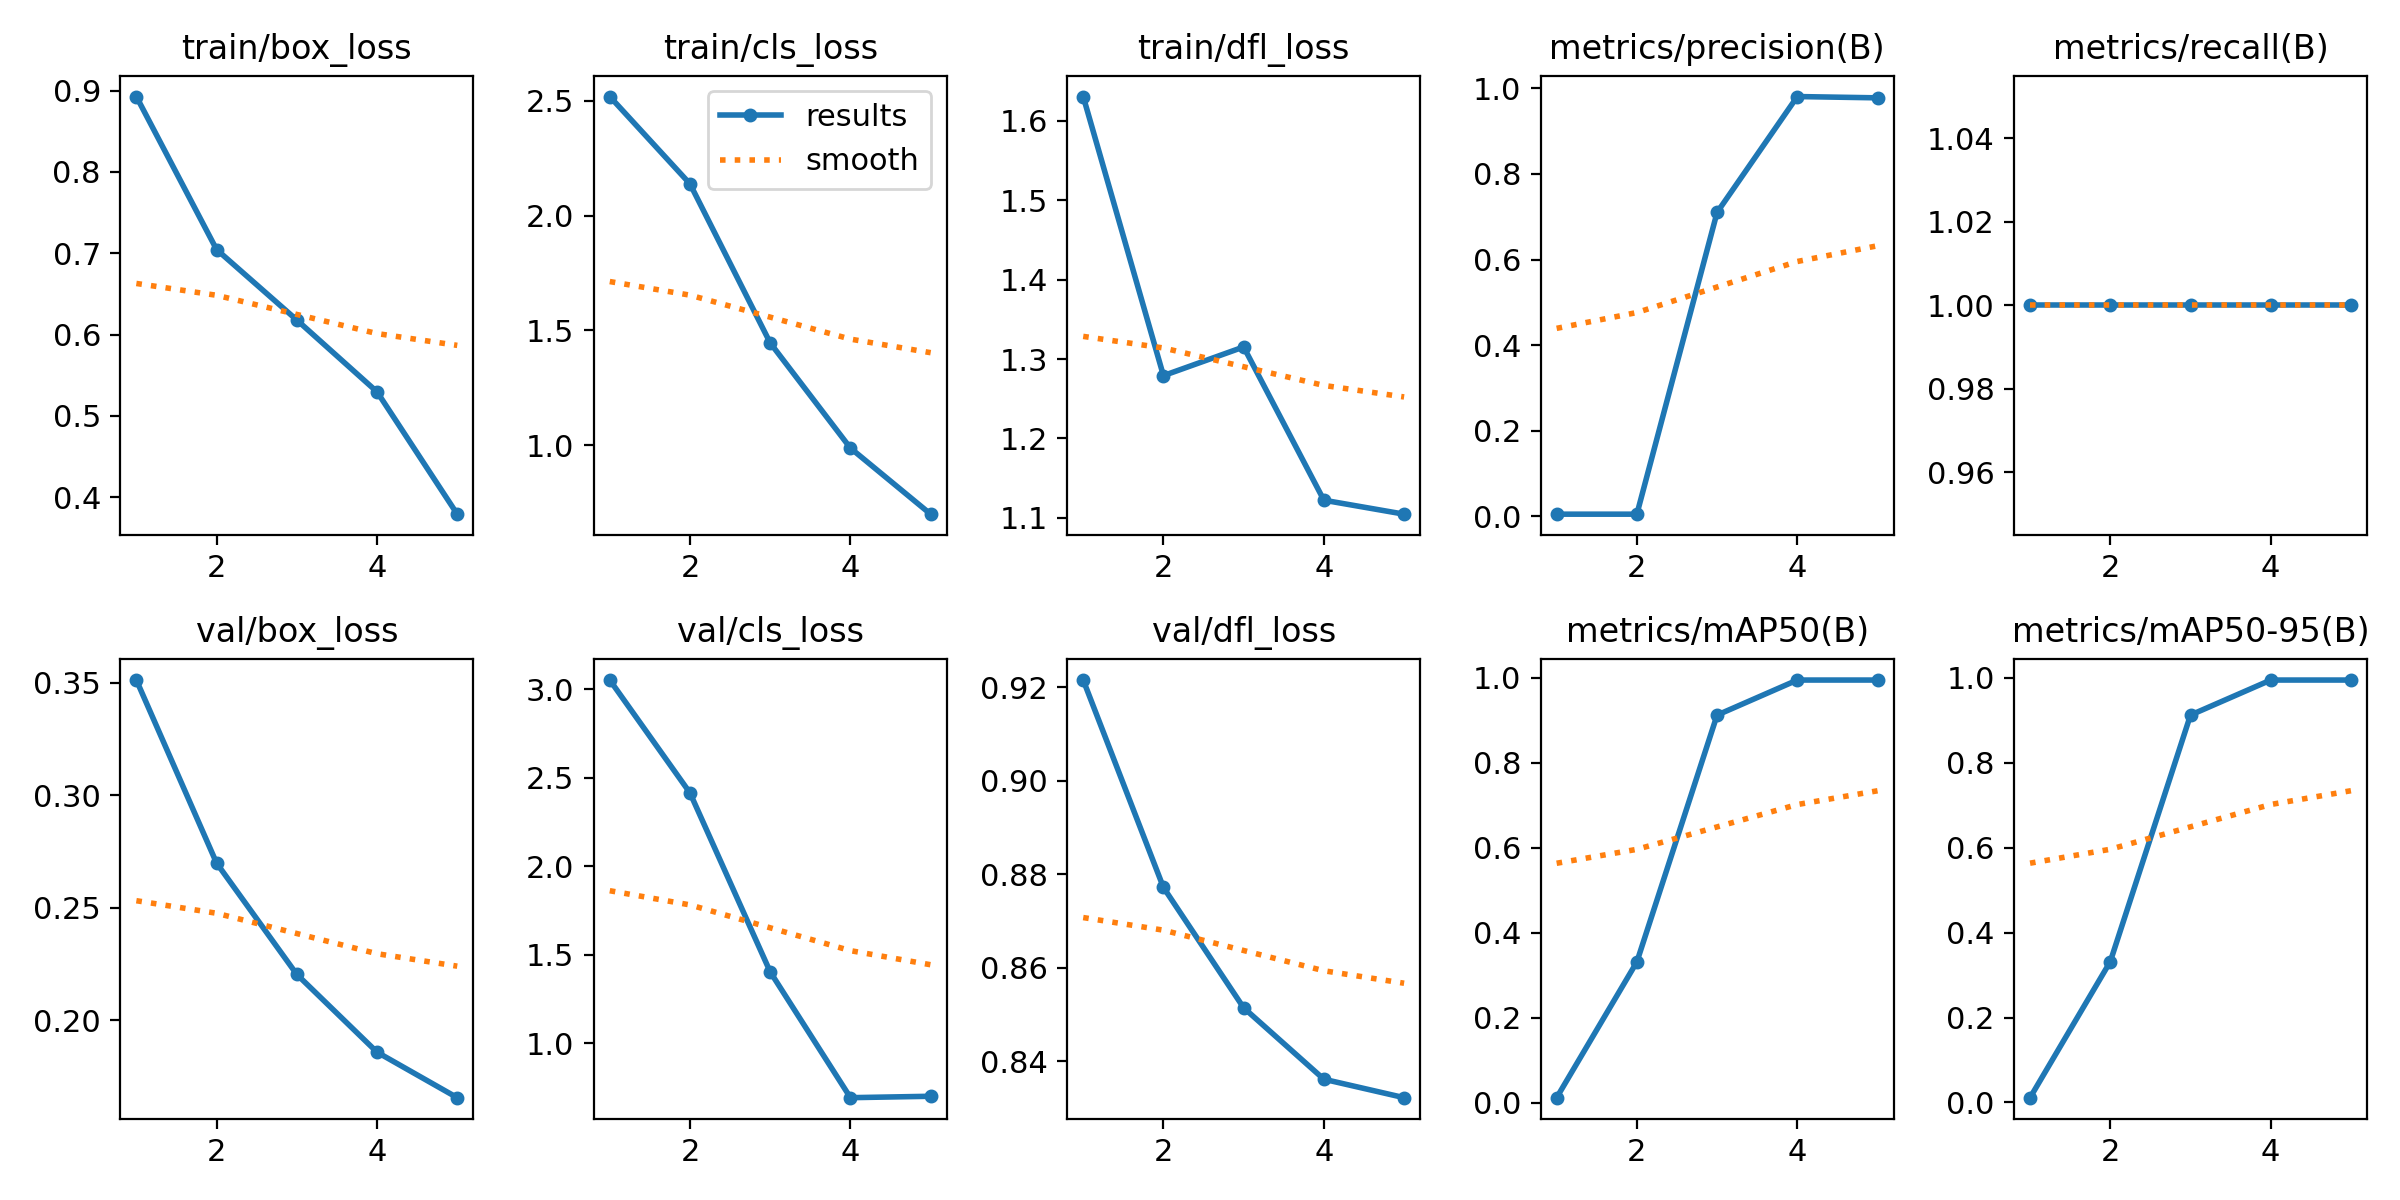

The table this chart was drawn from, first rows:
epoch, train/box_loss, train/cls_loss, train/dfl_loss, metrics/precision(B), metrics/recall(B), metrics/mAP50(B), metrics/mAP50-95(B), val/box_loss, val/cls_loss, val/dfl_loss, lr/pg0, lr/pg1, lr/pg2
1, 0.8926, 2.519, 1.631, 0.005, 1, 0.01228, 0.0112, 0.3511, 3.053, 0.9215, 0, 0, 0
2, 0.7045, 2.139, 1.279, 0.005, 1, 0.3317, 0.3317, 0.2699, 2.415, 0.8772, 1.604e-05, 1.604e-05, 1.604e-05
3, 0.6178, 1.445, 1.315, 0.7101, 1, 0.9125, 0.9125, 0.2204, 1.403, 0.8515, 2.416e-05, 2.416e-05, 2.416e-05
4, 0.5295, 0.9872, 1.122, 0.9808, 1, 0.995, 0.995, 0.1859, 0.6926, 0.8362, 2.436e-05, 2.436e-05, 2.436e-05
5, 0.3791, 0.6994, 1.105, 0.9778, 1, 0.995, 0.995, 0.1657, 0.7006, 0.8323, 1.664e-05, 1.664e-05, 1.664e-05
